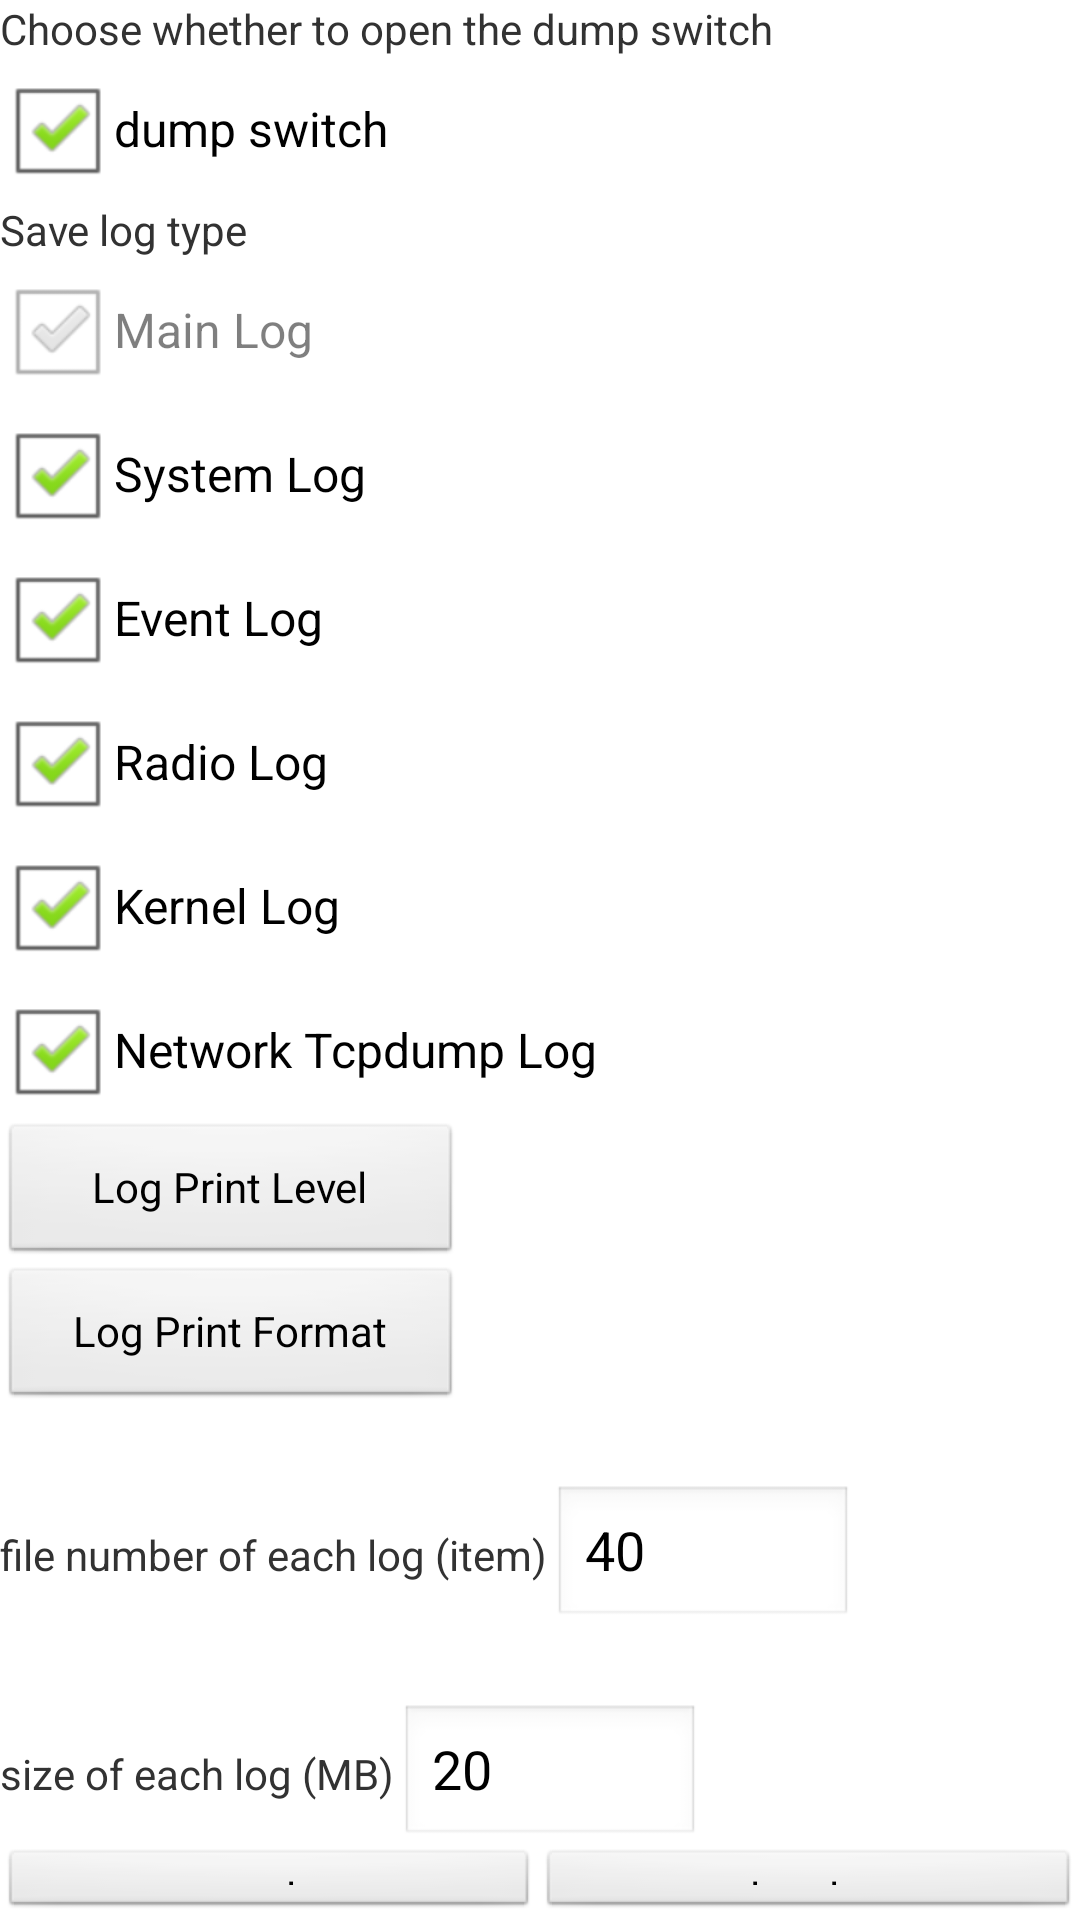

Write the Android layout XML for this screen, with the resource values it uses.
<!-- AndroidManifest.xml: application theme AppTheme -->
<!-- res/layout/normal_grab.xml -->
<?xml version="1.0" encoding="utf-8"?>
<LinearLayout android:orientation="vertical" android:layout_width="fill_parent" android:layout_height="fill_parent"
  xmlns:android="http://schemas.android.com/apk/res/android">
    <TextView android:layout_width="wrap_content" android:layout_height="wrap_content" android:text="@string/Log_dump" />
    <CheckBox android:id="@id/dump_switch" android:layout_width="wrap_content" android:layout_height="wrap_content" android:checked="true" android:text="@string/dump_switch" />
    <TextView android:layout_width="wrap_content" android:layout_height="wrap_content" android:text="@string/Log_type" />
    <CheckBox android:enabled="false" android:id="@id/mainlog_switch" android:layout_width="fill_parent" android:layout_height="wrap_content" android:checked="true" android:text="@string/main_log" />
    <CheckBox android:id="@id/systemlog_switch" android:layout_width="wrap_content" android:layout_height="wrap_content" android:checked="true" android:text="@string/system_log" />
    <CheckBox android:id="@id/event_switch" android:layout_width="wrap_content" android:layout_height="wrap_content" android:checked="true" android:text="@string/event_log" />
    <CheckBox android:id="@id/radio_switch" android:layout_width="wrap_content" android:layout_height="wrap_content" android:checked="true" android:text="@string/radio_log" />
    <CheckBox android:id="@id/kernel_switch" android:layout_width="wrap_content" android:layout_height="wrap_content" android:checked="true" android:text="@string/kernel_log" />
    <CheckBox android:id="@id/tcpdump_switch" android:layout_width="wrap_content" android:layout_height="wrap_content" android:checked="true" android:text="@string/tcpdump_log" />
    <Button android:id="@id/loglevel_button" android:layout_width="154.0dip" android:layout_height="wrap_content" android:text="@string/loglevel" />
    <Button android:id="@id/lograw_button" android:layout_width="154.0dip" android:layout_height="wrap_content" android:text="@string/lograw" />
    <LinearLayout android:orientation="horizontal" android:layout_width="fill_parent" android:layout_height="wrap_content" android:layout_marginTop="25.0dip">
        <TextView android:id="@id/log_file_num_title" android:layout_width="wrap_content" android:layout_height="wrap_content" android:text="@string/log_file_num" />
        <EditText android:id="@id/log_file_num" android:layout_width="100.0dip" android:layout_height="wrap_content" android:layout_marginLeft="2.0dip" android:text="@string/log_num_default" android:singleLine="true" android:maxLength="4" android:layout_toRightOf="@id/size_et_title" android:layout_alignBottom="@id/size_et_title" android:inputType="number" />
    </LinearLayout>
    <LinearLayout android:orientation="horizontal" android:layout_width="fill_parent" android:layout_height="wrap_content" android:layout_marginTop="25.0dip">
        <TextView android:id="@id/log_file_size_title" android:layout_width="wrap_content" android:layout_height="wrap_content" android:text="@string/log_file_size" android:layout_below="@id/size_et_title" android:layout_alignLeft="@id/size_et_title" />
        <EditText android:id="@id/log_file_size" android:layout_width="100.0dip" android:layout_height="wrap_content" android:layout_marginLeft="2.0dip" android:text="@string/log_size_default" android:singleLine="true" android:maxLength="4" android:layout_toRightOf="@id/number_et_title" android:layout_alignBottom="@id/number_et_title" android:inputType="number" />
    </LinearLayout>
    <LinearLayout android:orientation="horizontal" android:layout_width="fill_parent" android:layout_height="wrap_content" android:layout_weight="1.0">
        <Button android:id="@id/save_bu" android:layout_width="wrap_content" android:layout_height="wrap_content" android:text="@string/save_log" android:layout_weight="1.0" />
        <Button android:id="@id/clean_bu" android:layout_width="wrap_content" android:layout_height="wrap_content" android:text="@string/log_clean" android:layout_weight="1.0" />
    </LinearLayout>
</LinearLayout>
<!-- resources referenced by this layout -->
<resources>
  <string name="Log_dump">Choose whether to open the dump switch</string>
  <string name="Log_type">Save log type</string>
  <string name="dump_switch">dump switch</string>
  <string name="event_log">Event Log</string>
  <string name="kernel_log">Kernel Log</string>
  <string name="log_clean">clear log</string>
  <string name="log_file_num">file number of each log (item)</string>
  <string name="log_file_size">size of each log (MB)</string>
  <string name="log_num_default">40</string>
  <string name="log_size_default">20</string>
  <string name="loglevel">Log Print Level</string>
  <string name="lograw">Log Print Format</string>
  <string name="main_log">Main Log</string>
  <string name="radio_log">Radio Log</string>
  <string name="save_log">save log</string>
  <string name="system_log">System Log</string>
  <string name="tcpdump_log">Network Tcpdump Log</string>
  <style name="AppTheme" parent="@android:style/Theme.Light" />
</resources>
